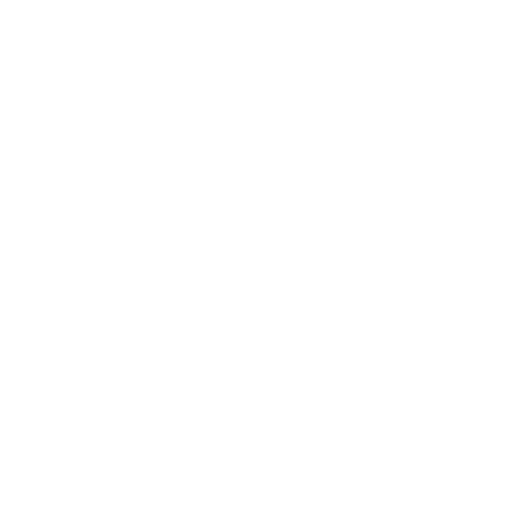
t = 0.00 s
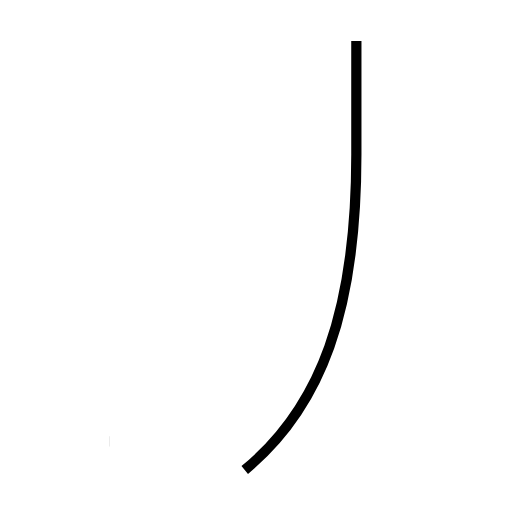
t = 1.35 s
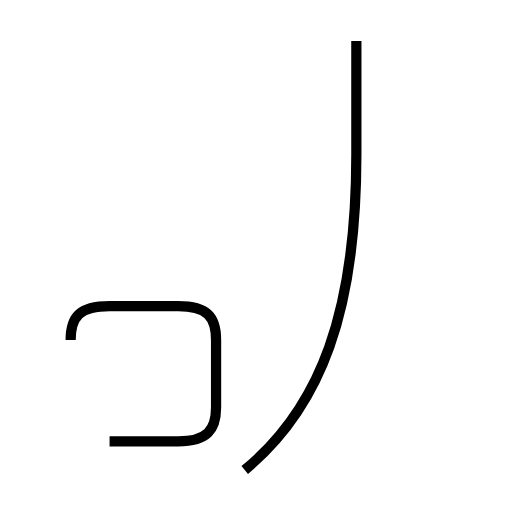
t = 2.47 s
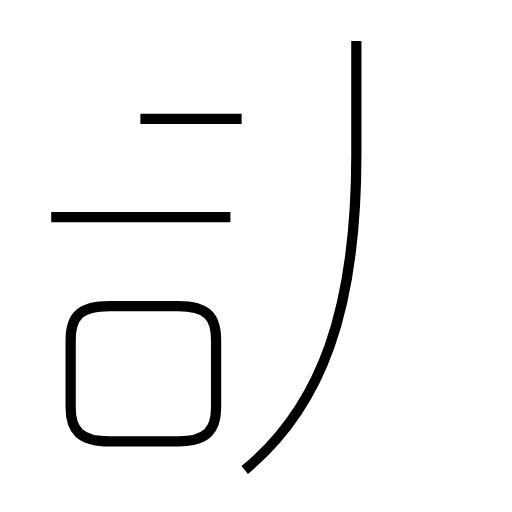
t = 3.67 s
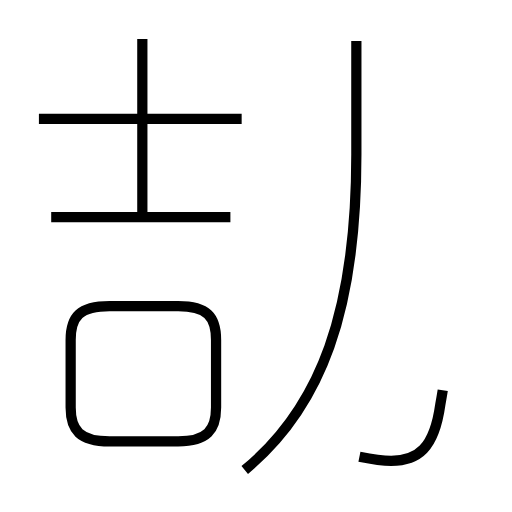
t = 4.88 s
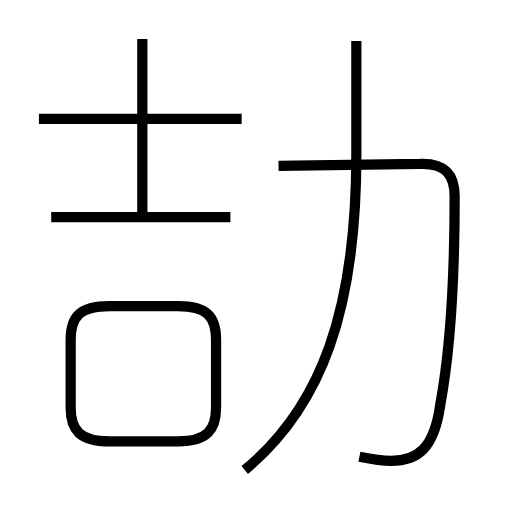
t = 6.03 s

The animated SVG that drew these frames (rendered in a browser with its animation timeline set to each time). Animation: 6 SMIL elements (animate=6); one cycle of 6.03 s.

<?xml version='1.0' encoding='utf-8'?>
<svg viewBox="0.0 -6.0 50.0 50.0" version="1.1" xmlns="http://www.w3.org/2000/svg"><rect x="-1000" y="-1000" width="2000" height="2000" stroke="white" fill="white" /><g style="fill:none;stroke:#000000;stroke-width:1"><path d="M 23.9 1.9 C 31.4 -4.3 34.8 -13.7 34.8 -28.9 L 34.8 -40.0 " transform="translate(0.0 38.0)" stroke-dasharray="44.925838387805825" stroke-dashoffset="44.925838387805825"><animate attributeName="stroke-dashoffset" from="44.925838387805825" to="0" dur="1.3477751516341747s" begin="0s; anim_end.end" fill="freeze" id="anim0" /></path><path d="M 10.7 -0.9 L 17.4 -0.9 C 20.2 -0.9 21.1 -2.0 21.1 -4.2 L 21.1 -10.8 C 21.1 -13.1 20.2 -14.1 17.4 -14.1 L 10.7 -14.1 C 7.8 -14.1 6.9 -13.1 6.9 -10.8 L 6.9 -4.2 C 6.9 -2.0 7.8 -0.9 10.7 -0.9 Z " transform="translate(0.0 38.0)" stroke-dasharray="49.88271098366065" stroke-dashoffset="49.88271098366065"><animate attributeName="stroke-dashoffset" from="49.88271098366065" to="0" dur="1.4964813295098194s" begin="anim0.end" fill="freeze" id="anim1" /></path><path d="M 22.5 -22.8 L 5.0 -22.8 " transform="translate(0.0 38.0)" stroke-dasharray="17.5" stroke-dashoffset="17.5"><animate attributeName="stroke-dashoffset" from="17.5" to="0" dur="0.525s" begin="anim1.end" fill="freeze" id="anim2" /></path><path d="M 23.6 -32.4 L 3.8 -32.4 " transform="translate(0.0 38.0)" stroke-dasharray="19.8" stroke-dashoffset="19.8"><animate attributeName="stroke-dashoffset" from="19.8" to="0" dur="0.594s" begin="anim2.end" fill="freeze" id="anim3" /></path><path d="M 13.9 -22.4 L 13.9 -40.2 " transform="translate(0.0 38.0)" stroke-dasharray="17.800000000000004" stroke-dashoffset="17.800000000000004"><animate attributeName="stroke-dashoffset" from="17.800000000000004" to="0" dur="0.5340000000000001s" begin="anim3.end" fill="freeze" id="anim4" /></path><path d="M 35.1 0.6 C 36.1 0.8 37.1 1.0 38.2 1.0 C 40.8 1.0 42.4 -0.2 43.0 -4.5 C 43.9 -9.4 44.4 -15.9 44.4 -24.8 C 44.4 -26.9 43.5 -28.1 41.0 -28.0 L 27.2 -27.8" transform="translate(0.0 38.0)" stroke-dasharray="50.93229040527997" stroke-dashoffset="50.93229040527997"><animate attributeName="stroke-dashoffset" from="50.93229040527997" to="0" dur="1.5279687121583991s" begin="anim4.end" fill="freeze" id="anim_end" /></path></g></svg>
